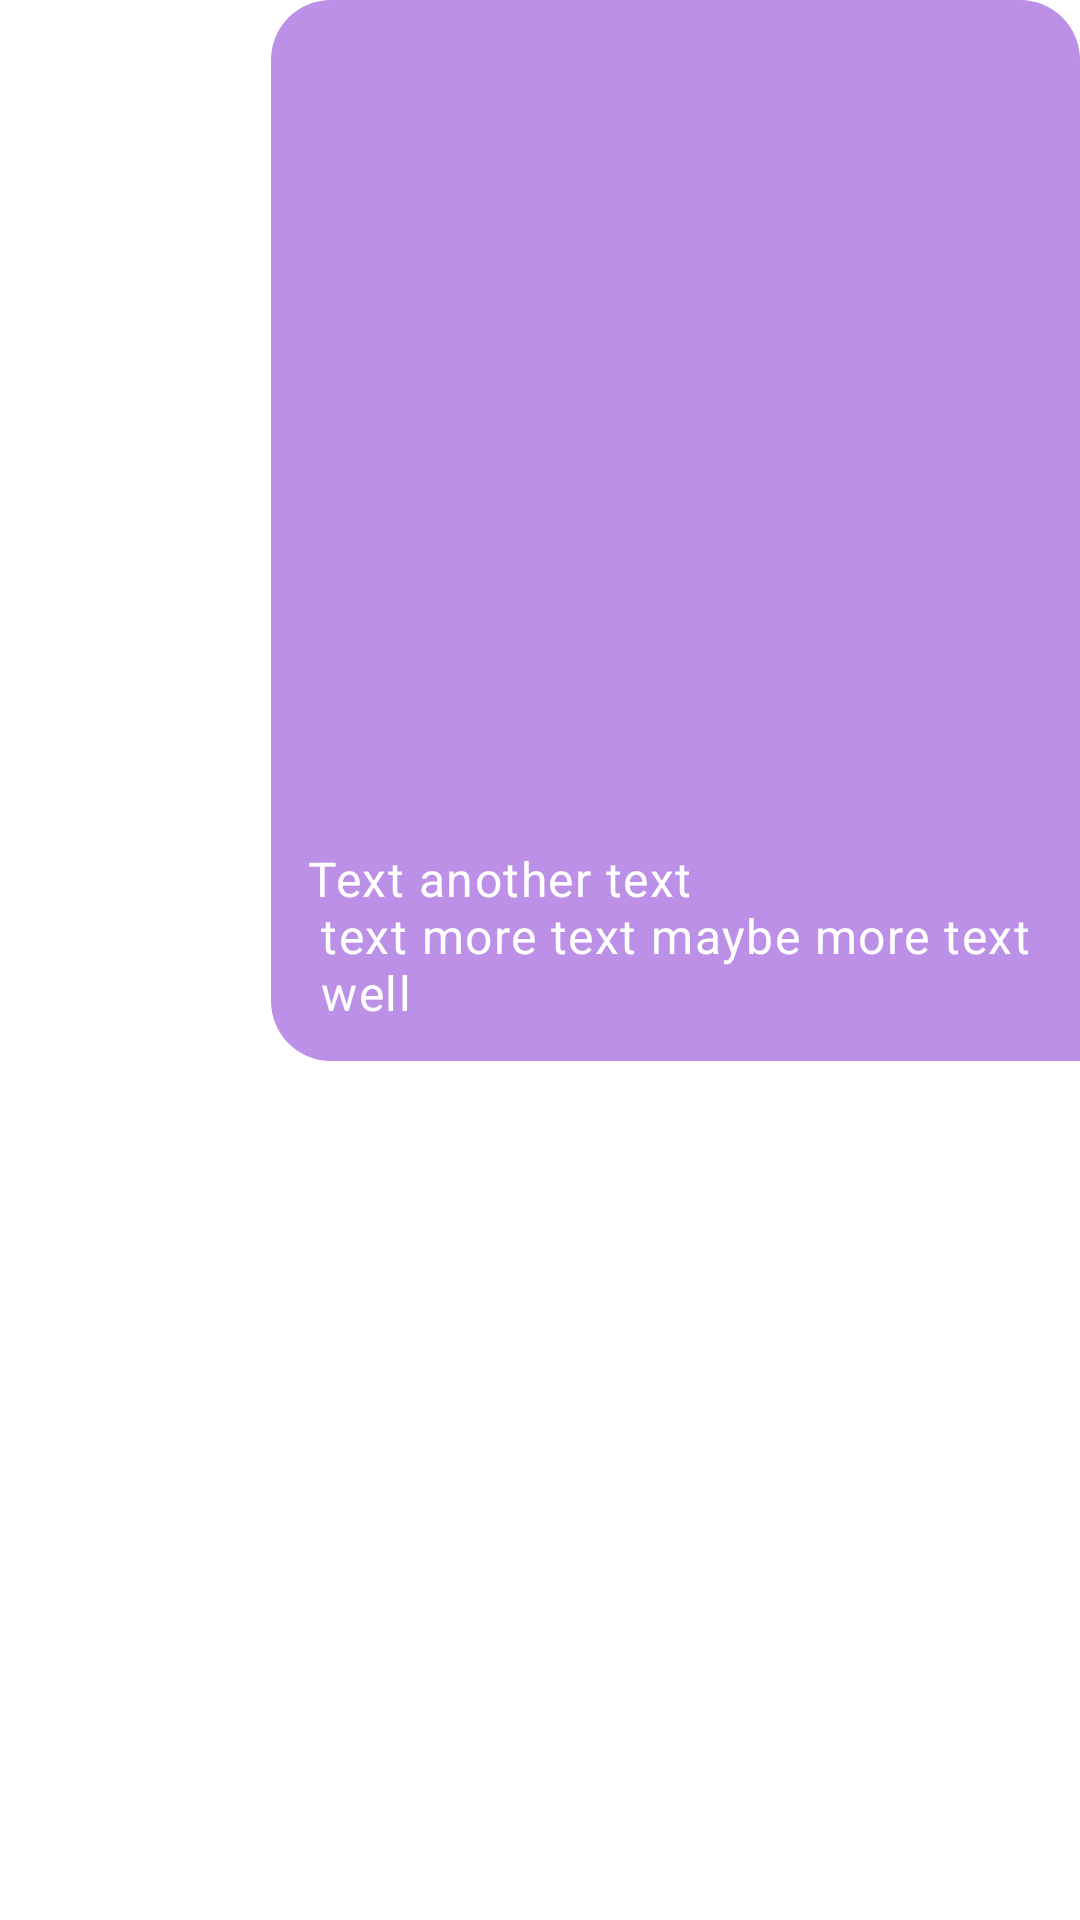

Produce the Android XML layout that renders to this screen, including the resource entries it uses.
<!-- AndroidManifest.xml: application theme AppTheme -->
<!-- res/layout/fragment_chat_item_right.xml -->
<?xml version="1.0" encoding="utf-8"?>
<RelativeLayout
	android:layout_width="wrap_content"
	android:layout_height="wrap_content"

	android:layout_marginStart="60dp"
	android:layout_marginEnd="4dp"
	android:layout_marginVertical="4dp"

	xmlns:android="http://schemas.android.com/apk/res/android">

	<LinearLayout android:id="@+id/contentMessageChat"
		android:layout_width="wrap_content"
		android:layout_height="wrap_content"
		android:gravity="end"
		android:layout_alignParentEnd="true"
		android:background="@drawable/fragment_chat_message_right"
		android:orientation="vertical">

		<ImageView android:id="@+id/ivChatMessagePhoto"
			android:layout_width="200dp"
			android:layout_height="250dp"
			android:layout_margin="10dp"
			android:layout_gravity="center"
			android:contentDescription="@string/chat_message_my_attach_img_description"
			android:visibility="visible"/>

		<TextView android:id="@+id/tvChatMessageText"
			android:layout_width="wrap_content"
			android:layout_height="wrap_content"
			android:layout_gravity="end"
			android:padding="12dp"
			android:text="@string/default_message_text"
			android:textIsSelectable="true"
			/>

	</LinearLayout>

</RelativeLayout>
<!-- resources referenced by this layout -->
<resources>
  <string name="chat_message_my_attach_img_description">my image</string>
  <string name="default_message_text" translatable="false">Text another text \n text more text maybe more text \n well</string>
  <color name="colorPrimary">#9191E9</color>
  <color name="colorPrimaryLight">#BD90E8</color>
  <color name="colorPrimaryDark">#0404DF</color>
  <color name="colorOnPrimary">#000000</color>
  <color name="colorSecondary">#FF6D00</color>
  <color name="colorSecondaryLight">#FEAC5E</color>
  <color name="colorOnSecondary">#ffffff</color>
  <color name="colorError">#F50057</color>
  <color name="colorOnError">#ffffff</color>
  <color name="colorSurface">#121220</color>
  <color name="colorOnSurface">#F5F5F5</color>
  <color name="colorBackground">#000000</color>
  <color name="colorOnBackground">#F0F0F0</color>
  <style name="MyOverFlowMenuStyle" parent="Widget.AppCompat.PopupMenu.Overflow">
  		<item name="android:overlapAnchor">false</item>
  		<item name="android:dropDownVerticalOffset">5dp</item>
  	</style>
  <style name="MyAppShapeAppearance.SmallComponent" parent="ShapeAppearance.MaterialComponents.SmallComponent">
  		<item name="cornerSize">8dp</item>
  	</style>
  <style name="MyAppShapeAppearance.MediumComponent" parent="ShapeAppearance.MaterialComponents.MediumComponent">
  		<item name="cornerSize">8dp</item>
  	</style>
  <style name="MyAppShapeAppearance.LargeComponent" parent="ShapeAppearance.MaterialComponents.LargeComponent">
  		<item name="cornerSize">8dp</item>
  	</style>
  <style name="My.Widget.TextView" parent="@style/Widget.MaterialComponents.TextView">
  		<item name="android:textAppearance">@style/My.TA.Body1</item>
  	</style>
  <style name="My.TA.Headline1" parent="TextAppearance.MaterialComponents.Headline1">
  		<item name="fontFamily">@font/rubik_light</item>
  		<item name="android:textColor">?colorOnBackground</item>
  	</style>
  <style name="My.TA.Headline2" parent="TextAppearance.MaterialComponents.Headline2">
  		<item name="fontFamily">@font/rubik_light</item>
  		<item name="android:textColor">?colorOnBackground</item>
  	</style>
  <style name="My.TA.Headline3" parent="TextAppearance.MaterialComponents.Headline3">
  		<item name="fontFamily">@font/rubik_regular</item>
  		<item name="android:textColor">?colorOnBackground</item>
  	</style>
  <style name="My.TA.Headline4" parent="TextAppearance.MaterialComponents.Headline4">
  		<item name="fontFamily">@font/rubik_regular</item>
  		<item name="android:textColor">?colorOnBackground</item>
  	</style>
  <style name="My.TA.Headline5" parent="TextAppearance.MaterialComponents.Headline5">
  		<item name="fontFamily">@font/rubik_regular</item>
  		<item name="android:textColor">?colorOnBackground</item>
  	</style>
  <style name="My.TA.Headline6" parent="TextAppearance.MaterialComponents.Headline6">
  		<item name="fontFamily">@font/rubik_medium</item>
  		<item name="android:textColor">?colorOnBackground</item>
  	</style>
  <style name="My.TA.Subtitle1" parent="TextAppearance.MaterialComponents.Subtitle1">
  		<item name="fontFamily">@font/rubik_regular</item>
  	</style>
  <style name="My.TA.Subtitle2" parent="TextAppearance.MaterialComponents.Subtitle2">
  		<item name="fontFamily">@font/rubik_medium</item>
  	</style>
  <style name="My.TA.Body1" parent="TextAppearance.MaterialComponents.Body1">
  		<item name="fontFamily">@font/rubik_regular</item>
  	</style>
  <style name="My.TA.Body2" parent="TextAppearance.MaterialComponents.Body2">
  		<item name="fontFamily">@font/rubik_regular</item>
  	</style>
  <style name="My.TA.Caption" parent="TextAppearance.MaterialComponents.Caption">
  		<item name="fontFamily">@font/rubik_regular</item>
  	</style>
  <style name="My.TA.Button" parent="TextAppearance.MaterialComponents.Button">
  		<item name="fontFamily">@font/rubik_medium</item>
  	</style>
  <style name="My.TA.Overline" parent="TextAppearance.MaterialComponents.Overline">
  		<item name="fontFamily">@font/rubik_regular</item>
  	</style>
</resources>
